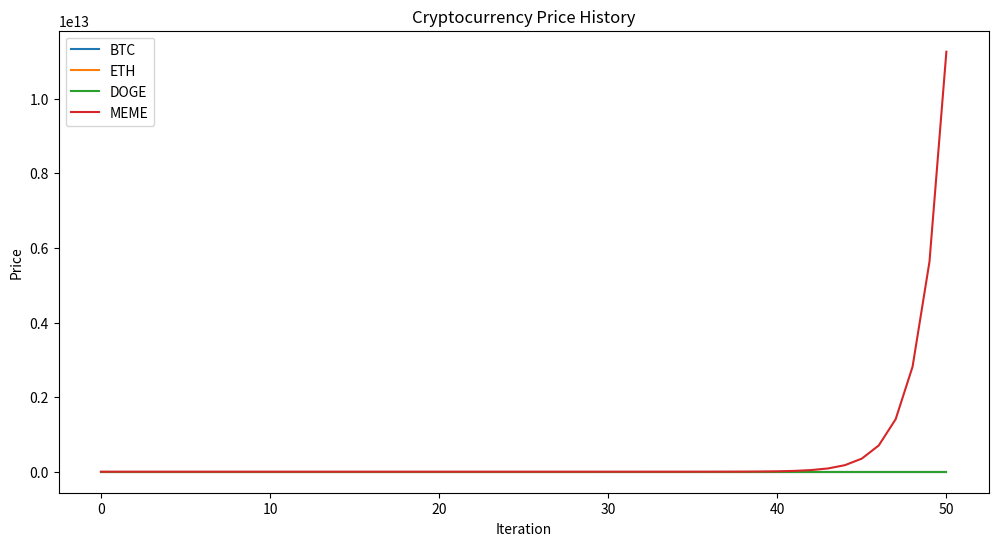

Write the Python code that produced this figure.
import random
import networkx as nx
import matplotlib.pyplot as plt


class Cryptocurrency:
    def __init__(self, name, initial_price, is_meme_coin=False):
        self.name = name
        self.price = initial_price
        self.is_meme_coin = is_meme_coin
        self.initial_price = initial_price


class Agent:
    def __init__(self, id, budget, agent_type):
        self.id = id
        self.budget = budget
        self.portfolio = {}
        self.agent_type = agent_type

    def buy(self, coin, amount):
        if self.budget >= amount * coin.price:
            if coin.name in self.portfolio:
                self.portfolio[coin.name] += amount
            else:
                self.portfolio[coin.name] = amount
            self.budget -= amount * coin.price
            return True
        return False

    def sell(self, coin, amount):
        if coin.name in self.portfolio and self.portfolio[coin.name] >= amount:
            self.portfolio[coin.name] -= amount
            self.budget += amount * coin.price
            return True
        return False

    def act(self, market):
        pass


class RationalAgent(Agent):
    def act(self, market):
        for coin_name, coin in market.coins.items():
            if coin.price < market.get_fair_value(coin_name):
                self.buy(coin, random.randint(1, 10))
            elif coin.price > market.get_fair_value(coin_name):
                self.sell(coin, random.randint(1, 10))


class HerdingAgent(Agent):
    def act(self, market):
        for coin_name, coin in market.coins.items():
            if market.get_sentiment(coin_name) > 0.5:
                self.buy(coin, random.randint(1, 10))
            else:
                self.sell(coin, random.randint(1, 10))


class MemeCoinAgent(Agent):
    def act(self, market):
        meme_coins = [coin for coin in market.coins.values() if coin.is_meme_coin]
        if len(meme_coins) > 0:
            coin = random.choice(meme_coins)
            self.buy(coin, random.randint(1, 10))


class SniperAgent(Agent):
    def act(self, market):
        for coin_name, coin in market.coins.items():
            if coin.price < coin.initial_price * 0.5:
                self.buy(coin, random.randint(1, 10))
            elif coin.price > coin.initial_price * 2:
                self.sell(coin, random.randint(1, 10))


class CryptoMarket:
    def __init__(self, num_agents, network_type, initial_coins, agent_types):
        self.agents = []
        for i in range(num_agents):
            agent_type = random.choice(agent_types)
            self.agents.append(agent_type(i, random.randint(1000, 10000), agent_type.__name__))

        self.coins = {coin.name: coin for coin in initial_coins}
        self.network = self.create_network(network_type)

    def create_network(self, network_type):
        if network_type == 'random':
            return nx.erdos_renyi_graph(len(self.agents), 0.1)
        elif network_type == 'scale_free':
            return nx.barabasi_albert_graph(len(self.agents), 2)
        elif network_type == 'small_world':
            return nx.watts_strogatz_graph(len(self.agents), 4, 0.1)

    def airdrop(self, coin, amount):
        for agent in self.agents:
            agent.portfolio[coin.name] = amount

    def get_coin_price(self, coin_name):
        return self.coins[coin_name].price

    def set_coin_price(self, coin_name, new_price):
        self.coins[coin_name].price = new_price

    def get_fair_value(self, coin_name):
        return self.coins[coin_name].initial_price

    def get_sentiment(self, coin_name):
        return sum(coin_name in agent.portfolio for agent in self.agents) / len(self.agents)

    def simulate(self, num_iterations):
        price_history = {coin_name: [coin.price] for coin_name, coin in self.coins.items()}

        for i in range(num_iterations):
            for agent in self.agents:
                agent.act(self)

            for coin_name, coin in self.coins.items():
                sentiment = self.get_sentiment(coin_name)
                self.set_coin_price(coin_name, coin.price * (1 + sentiment))
                price_history[coin_name].append(coin.price)

        self.plot_price_history(price_history)

    def plot_price_history(self, price_history):
        plt.figure(figsize=(12, 6))
        for coin_name, prices in price_history.items():
            plt.plot(range(len(prices)), prices, label=coin_name)

        plt.xlabel('Iteration')
        plt.ylabel('Price')
        plt.title('Cryptocurrency Price History')
        plt.legend()
        plt.show()


# Example usage
initial_coins = [
    Cryptocurrency('BTC', 50000),
    Cryptocurrency('ETH', 3000),
    Cryptocurrency('DOGE', 0.5, is_meme_coin=True)
]

agent_types = [RationalAgent, HerdingAgent, MemeCoinAgent, SniperAgent]
market = CryptoMarket(100, 'scale_free', initial_coins, agent_types)

# Airdrop a new meme coin
new_coin = Cryptocurrency('MEME', 0.01, is_meme_coin=True)
market.coins[new_coin.name] = new_coin
market.airdrop(new_coin, 100)

market.simulate(50)
